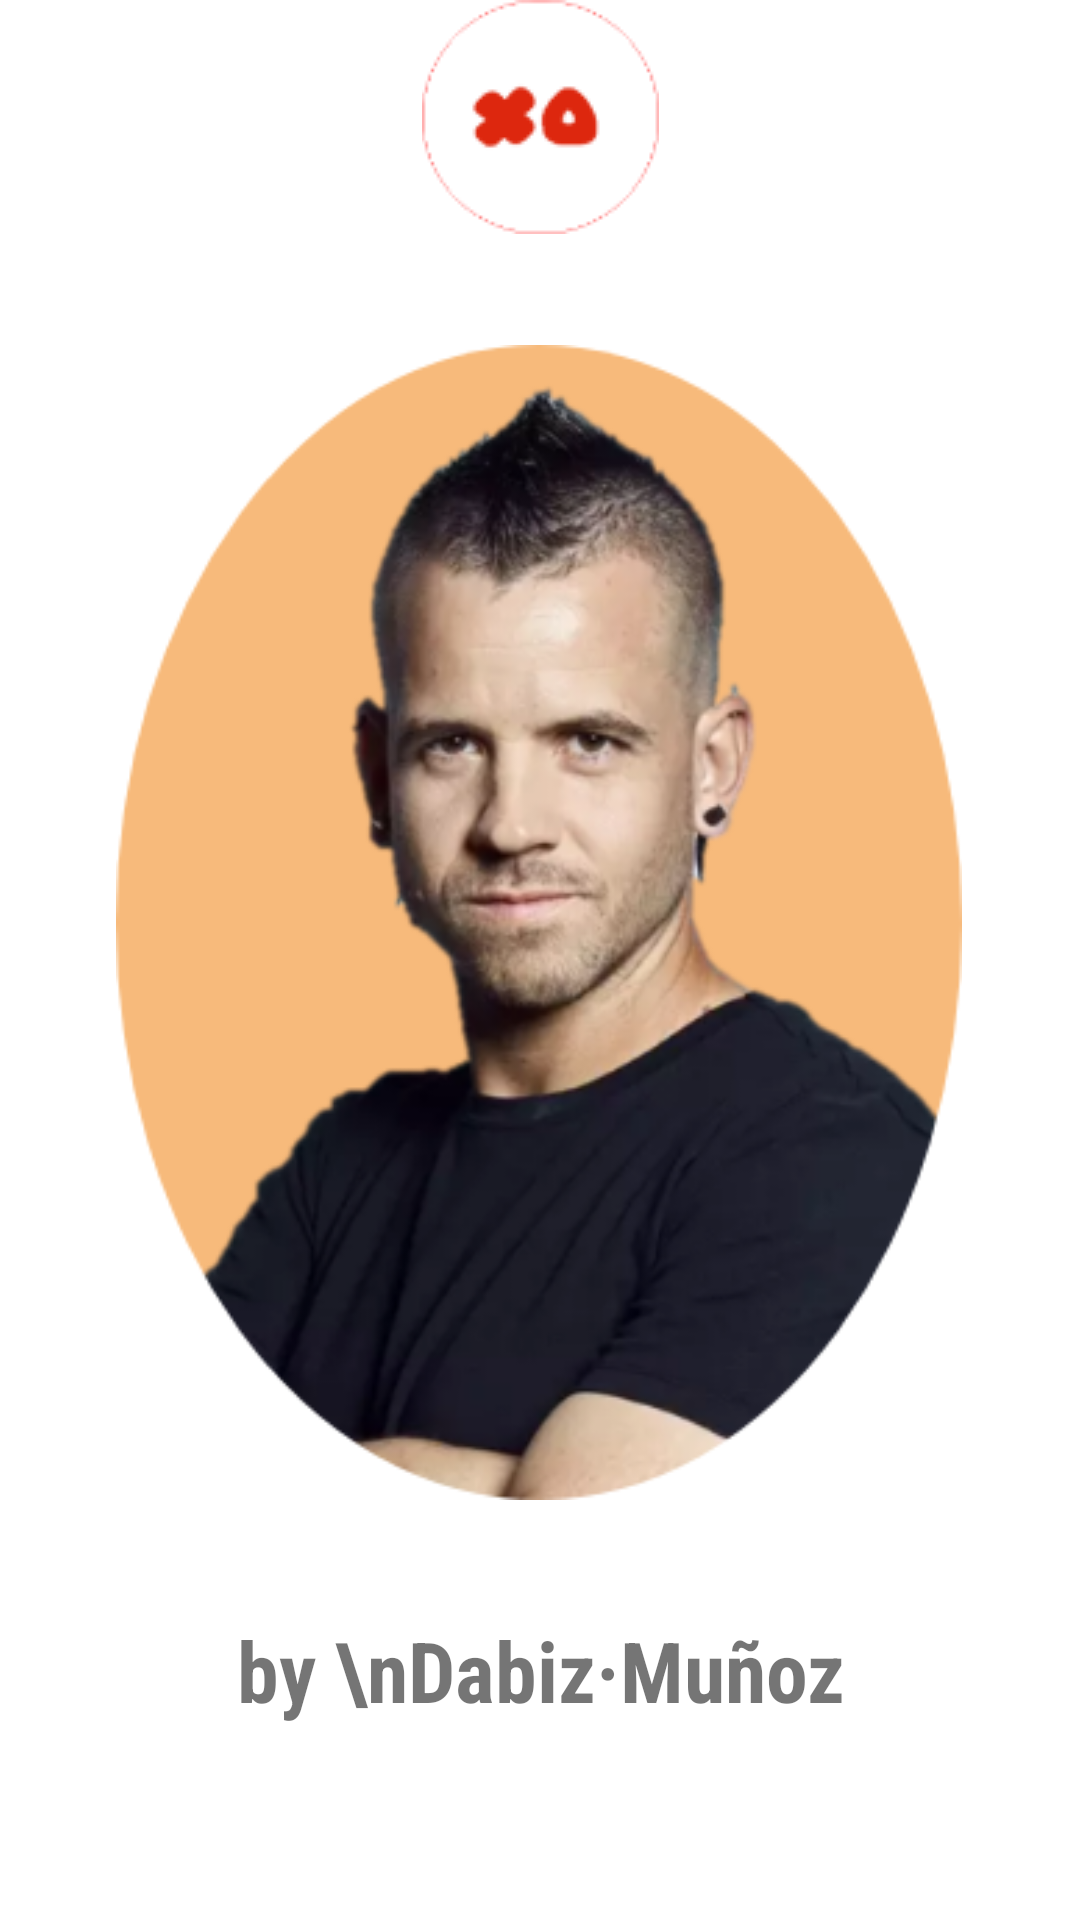

Reconstruct the res/layout file that produces this screen, plus the resources it refers to.
<!-- AndroidManifest.xml: application theme Theme.By_Dabiz_Munoz -->
<!-- res/layout/activity_start.xml -->
<?xml version="1.0" encoding="utf-8"?>
<androidx.constraintlayout.widget.ConstraintLayout xmlns:android="http://schemas.android.com/apk/res/android"
    xmlns:app="http://schemas.android.com/apk/res-auto"
    xmlns:tools="http://schemas.android.com/tools"
    android:layout_width="match_parent"
    android:layout_height="match_parent"
    tools:context=".Start">

    <ImageView
        android:id="@+id/xo_start"
        android:layout_width="wrap_content"
        android:layout_height="wrap_content"
        app:layout_constraintEnd_toEndOf="parent"
        app:layout_constraintStart_toStartOf="parent"
        app:layout_constraintTop_toTopOf="parent"
        app:layout_constraintVertical_bias="0.0"
        app:srcCompat="@drawable/imagen3_png" />

    <ImageView
        android:id="@+id/imageView"
        android:layout_width="282dp"
        android:layout_height="459dp"
        app:layout_constraintBottom_toBottomOf="parent"
        app:layout_constraintEnd_toEndOf="parent"
        app:layout_constraintHorizontal_bias="0.496"
        app:layout_constraintStart_toStartOf="parent"
        app:layout_constraintTop_toBottomOf="@+id/xo_start"
        app:layout_constraintVertical_bias="0.0"
        app:srcCompat="@drawable/oval_1" />

    <TextView
        android:id="@+id/app_name"
        android:layout_width="203dp"
        android:layout_height="92dp"
        android:fontFamily="sans-serif-condensed"
        android:text="by \nDabiz·Muñoz"
        android:textAlignment="center"
        android:textSize="28sp"
        android:textStyle="bold"
        app:layout_constraintBottom_toBottomOf="parent"
        app:layout_constraintEnd_toEndOf="parent"
        app:layout_constraintStart_toStartOf="parent"
        app:layout_constraintTop_toBottomOf="@+id/imageView"
        app:layout_constraintVertical_bias="0.1" />


</androidx.constraintlayout.widget.ConstraintLayout>
<!-- resources referenced by this layout -->
<resources>
  <!-- drawable imagen3_png: png bitmap (drawable, 2620 bytes) -->
  <!-- drawable oval_1: png bitmap (drawable, 96137 bytes) -->
  <style name="Theme.By_Dabiz_Munoz" parent="Theme.MaterialComponents.DayNight.NoActionBar">
          
          <item name="colorPrimary">@color/purple_500</item>
          <item name="colorPrimaryVariant">@color/purple_700</item>
          <item name="colorOnPrimary">@color/white</item>
          
          <item name="colorSecondary">@color/teal_200</item>
          <item name="colorSecondaryVariant">@color/teal_700</item>
          <item name="colorOnSecondary">@color/black</item>
          
          <item name="android:statusBarColor">?attr/colorPrimaryVariant</item>
          
      </style>
  <color name="purple_500">#FF6200EE</color>
  <color name="purple_700">#FF3700B3</color>
  <color name="white">#FFFFFFFF</color>
  <color name="teal_200">#FF03DAC5</color>
  <color name="teal_700">#FF018786</color>
  <color name="black">#FF000000</color>
</resources>
